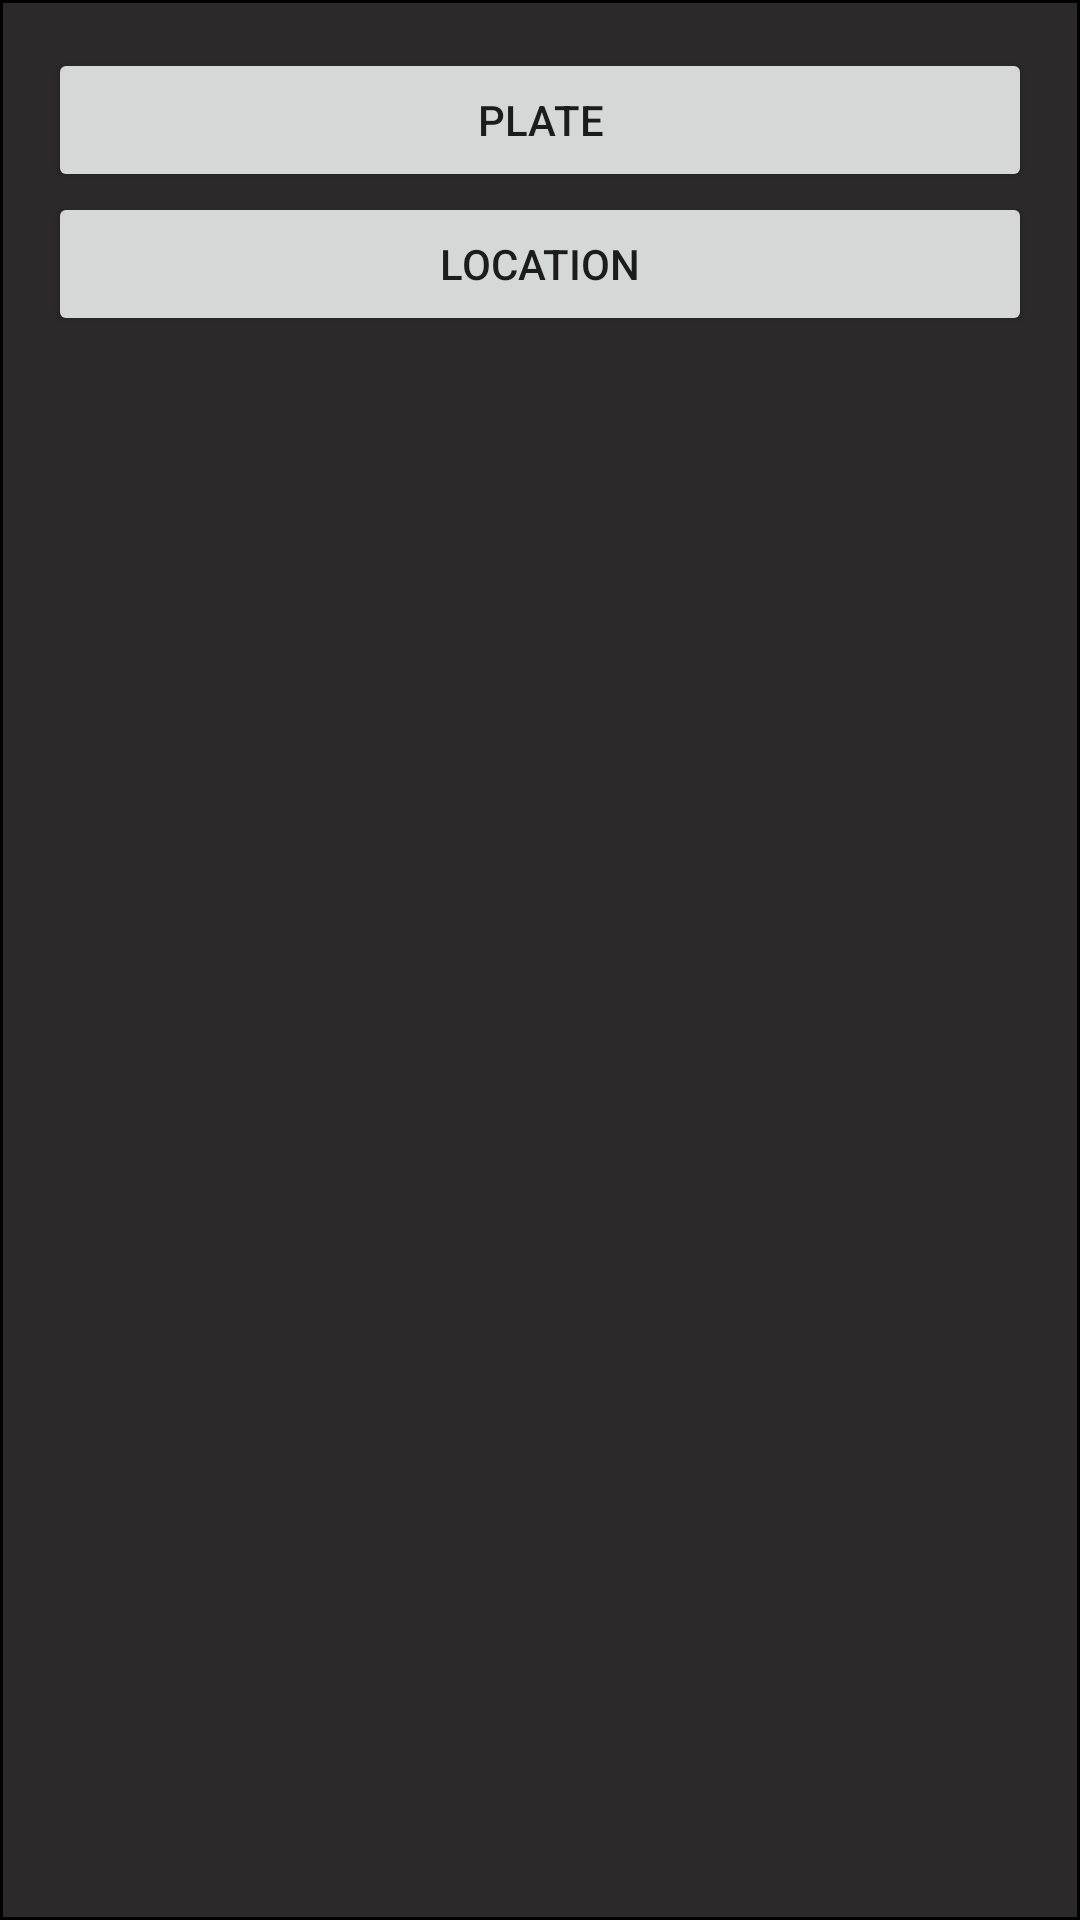

Here is an Android app screen rendered from its layout file. Give the layout XML and the strings, colors and styles it references.
<!-- AndroidManifest.xml: application theme Theme.HoneyStocktake -->
<!-- res/layout/popup_manual_input.xml -->
<LinearLayout xmlns:android="http://schemas.android.com/apk/res/android"
    android:layout_width="match_parent"
    android:layout_height="wrap_content"
    android:orientation="vertical"
    android:padding="16dp"
    android:background="@drawable/border">

    <Button
        android:id="@+id/buttonPlate"
        android:layout_width="match_parent"
        android:layout_height="wrap_content"
        android:text="Plate" />

    <Button
        android:id="@+id/buttonLocation"
        android:layout_width="match_parent"
        android:layout_height="wrap_content"
        android:text="Location" />

</LinearLayout>
<!-- resources referenced by this layout -->
<resources>
  <!-- drawable border (drawable) -->
  <?xml version="1.0" encoding="UTF-8"?>
  <shape xmlns:android="http://schemas.android.com/apk/res/android">
      <solid android:color="#2B2929" />
      <stroke android:width="1dp" android:color="#000000" />
      <padding android:left="1dp" android:top="1dp" android:right="1dp"
          android:bottom="1dp" />
  </shape>
  <style name="Theme.HoneyStocktake" parent="Theme.MaterialComponents.DayNight.NoActionBar">
          
          <item name="colorPrimary">@color/purple_500</item>
          <item name="colorPrimaryVariant">@color/purple_700</item>
          <item name="colorOnPrimary">@color/white</item>
          
          <item name="colorSecondary">@color/teal_200</item>
          <item name="colorSecondaryVariant">@color/teal_700</item>
          <item name="colorOnSecondary">@color/black</item>
          
          <item name="android:statusBarColor">?attr/colorPrimaryVariant</item>
          
      </style>
  <color name="purple_500">#FF6200EE</color>
  <color name="purple_700">#FF3700B3</color>
  <color name="white">#FFFFFFFF</color>
  <color name="teal_200">#FF03DAC5</color>
  <color name="teal_700">#FF018786</color>
  <color name="black">#FF000000</color>
</resources>
